pico-8 play session: hold → + tap 🅾

[t = 1 s] hold → ~1s, tap 🅾 ~2×
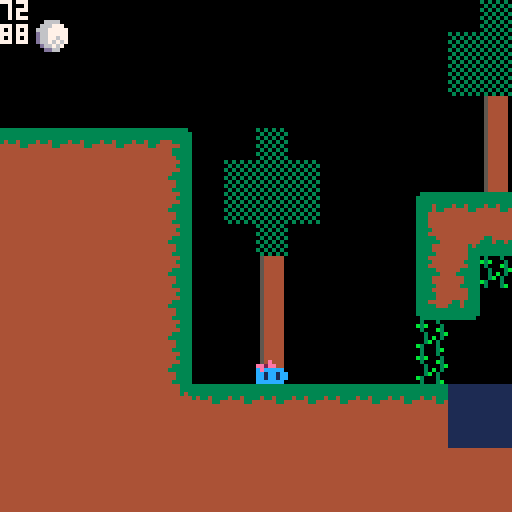
[t = 2 s] hold → ~2s, tap 🅾 ~4×
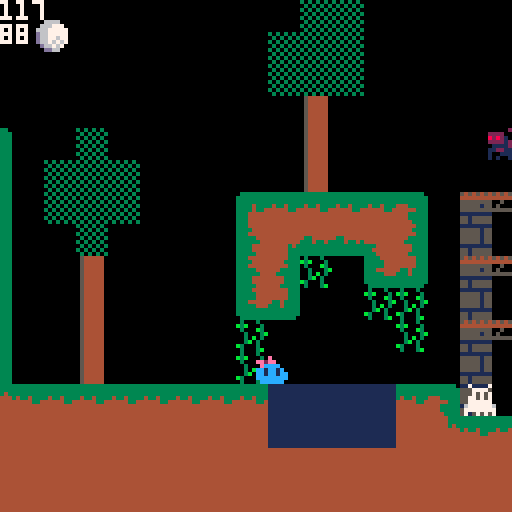
[t = 4 s] hold → ~4s, tap 🅾 ~7×
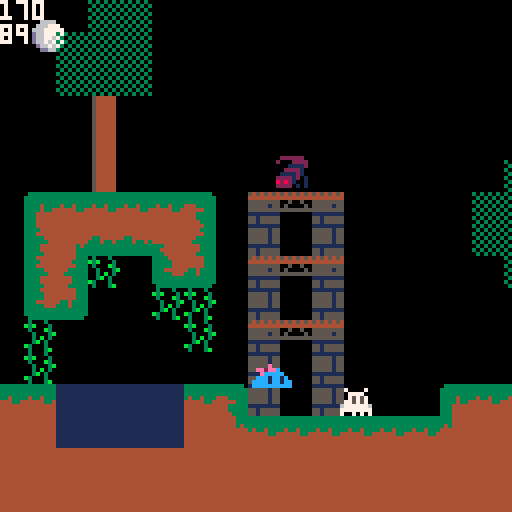
[t = 6 s] hold → ~6s, tap 🅾 ~10×
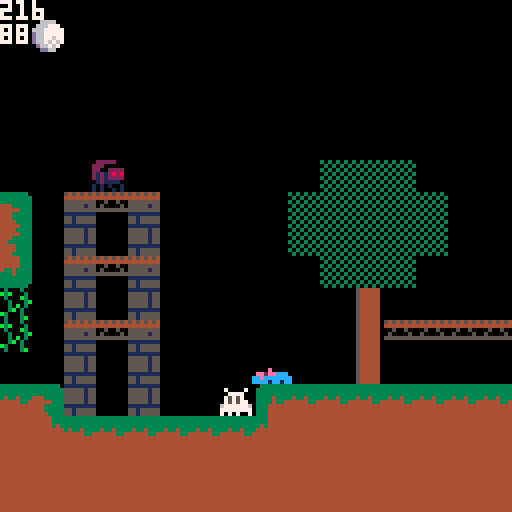
[t = 8 s] hold → ~8s, tap 🅾 ~14×
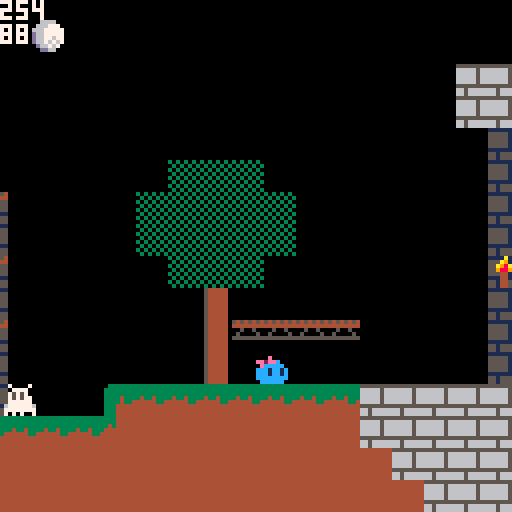

pico-8 cartridge
version 38
__lua__
--main
function _init()
    pressed = false
    --pal(1, 129,1)
    run_delay = 0
    run_frame = 0
    turnaround_frame = 0
    turnaround = false
    splat = false
    splat_frame = 0
    bounce_splat = false
end

function _update()
    frame_count = flr(time()*30)
	player:update()
	goober:update()
    spoober:update()
    squirter:update()
    bubbler:update()
    --slimeter:update()
end

function _draw()
	cls()
	spr(48, player.x/-128+10,5)
	--map(player.x/8-8, player.y/8-10, -(player.x%8)+1, -(player.y%8), 18, 18)
    map(player.x/8-8, 0, -(player.x%8)+1, 0, 18, 18)
    goober:draw()
    spoober:draw()
    squirter:draw()
    bubbler:draw()
    player:draw()
    --slimeter:draw()
    print(flr(player.x),7)
    print(flr(player.y),7)
end

function debug_menu()
    print(player.x.." x")
    print(player.y.." y")
    print(tostr(player.grounded).." grounded")
end

function colliding(obj1, obj2)
    right1 = obj1.x + 7
	left1 = obj1.x
	top1 = obj1.y 
	bottom1 = obj1.y + 7

    right2 = obj2.x + 7
	left2 = obj2.x
	top2 = obj2.y 
	bottom2 = obj2.y + 7
    return (((right1 >= left2) and (right1 <= right2))or ((left1 <= right2) and (left1 >= left2))) and ((bottom1 >= top2) and top1 <= bottom2)
end

function animation_sprite(sprite_set, run_frame, frame_duration)
    sprite = sprite_set[flr(((run_frame / frame_duration)  % #sprite_set))+1]
    return sprite
end

function map_collision(obj, flag)
	right = obj.x + 7
	left = obj.x
	top = obj.y 
	bottom = obj.y + 7
    --solids
    if flag == 7 then --if solid
        if (fget(mget(flr(left/8),flr(bottom/8)), flag) or fget(mget(flr(right/8),flr(bottom/8)), flag)) then
            return true
        end
        if (fget(mget(flr(left/8),flr(top/8)), flag) or fget(mget(flr(right/8),flr(top/8)), flag)) then
            return true
        end
    end

    --one way patforms
    if flag == 6 then
        if (fget(mget(flr(left/8),flr(bottom/8)), flag) or fget(mget(flr(right/8),flr(bottom/8)), flag)) then
            return true
        end 
    end

    --water
    if flag == 4 then --if solid
        if (fget(mget(flr(left/8),flr(bottom/8)), flag) or fget(mget(flr(right/8),flr(bottom/8)), flag)) then
            return true
        end
        if (fget(mget(flr(left/8),flr(top/8)), flag) or fget(mget(flr(right/8),flr(top/8)), flag)) then
            return true
        end
    end
end

function on_floor(obj)
    bottom = obj.y + 8
    right = obj.x + 7
	left = obj.x
    if (fget(mget(flr(left/8),flr(bottom/8)), 7) or fget(mget(flr(right/8),flr(bottom/8)), 7)) then
		return true
    elseif (fget(mget(flr(left/8),flr(bottom/8)), 6) or fget(mget(flr(right/8),flr(bottom/8)), 6)) and obj.dy >=0 then
		return true
	end

end

function btn_press(button)
    if btnp(button) and not pressed then
        pressed = true
        return true
    elseif  not btn(button) then
        pressed = false
    end
end
-->8
--player
player = {
    --Image
    sprite = 9,
    run_frame = 0,
    flipped = false,
    animation,
    --Movement
    x = 64,
    y = 64,
    dy = 0,
    dx = 0,
    acceleration = .15,
    friction = .5, --change into a stat for terrain?
    max_speed = 2.5,
    jump_height = -4.3,
    gravity = .45,
    gravity_max = 7,
    boost_speed = 3,
    --States
    flipped = false,
    free = true,   
    grounded = false,
    boosting = false,
    double_jump_ready = false,
    bounce_ready = false,

    update = function(self)
        if(self.free) then
            self:run(self.run_direction())
            self:double_jump()
            self:jump()
            self:bounce()
            self:check_grounded()
        end
    end,
    
    draw = function(self)
        self:acid_form()
        self:update_sprite()
        if map_collision(self, 4) then
            ovalfill(62, self.y-1, 73, self.y+9, 1)
        end
        spr(self.sprite, 64, self.y,1,1, self.flipped)
        if map_collision(self, 4) then
            oval(62, self.y-1, 73, self.y+9, 7)
        end
    end,

    update_sprite = function(self)
        --idle sprite
        self.sprite=9
        --turnaround test
        if (btn(➡️) and self.flipped and not btn(⬅️)) or (btn(⬅️) and not self.flipped and not btn(➡️)) then
            turnaround = true
        end
        --run sprite
        if self.dx < 0 then
            self.flipped = true
        elseif self.dx> 0 then 
            self.flipped = false
        end
        --expression sprite
        if btn(🅾️) and btn(⬇️) then
    	    player.sprite = 26
        elseif btn(🅾️) then
            player.sprite = 25  
        end
        --air sprite
        if  not self.grounded and self.dy < 0 then
            self.sprite = 11
        elseif not self.grounded and self.dy > 0 then
            self.sprite = 12
        end
        --turnaround
        if turnaround then
            self.sprite = 26
            turnaround_frame += 1
        end
        if turnaround_frame >= 5 then
            turnaround_frame = 0
            turnaround = false
        end
        --roll
        if (btn(➡️) and player.free and player.grounded and turnaround_frame == 0 and not btn(⬅️)) then
            run_frame += 1
            player.sprite = animation_sprite({41,42,43,44,45,9}, run_frame, 3)
        elseif (btn(⬅️) and player.free and player.grounded and turnaround_frame == 0 and not btn(➡️)) then
            run_frame += 1
            player.sprite = animation_sprite({41,42,43,44,45,9}, run_frame, 3   )
        else
            --run_frame = 0
        end
        --confusion
        if btn(➡️) and btn(⬅️) then
            self.sprite = 26
        end
        
        --splat!
        if bounce_splat then
            rect(63, self.y+6, 72, self.y+7,12) 
            self.sprite = 27
            bounce_splat = false
            splat = false
            splating = false
        end
        if splat or splatting and not bounce_splat then
            splatting = true
            rect(63, self.y+6, 72, self.y+7,12)  
            self.sprite = 27
            splat_frame += 1
        end
        if splat_frame >= 4 then
            splat_frame = 0
            splatting = false
            self.sprite = 10
        end
        
    end,

    run_direction = function()  
        --if right not left
        if (btn(➡️) and not btn(⬅️)) then    
            return "right"
        --if left not right
        elseif btn(⬅️) and not btn(➡️) then 
            return "left"
        --if left <--> right
        else
            return nil
        end
    end,

    run = function(self, direction)
        if (direction == "right") then
            self.dx += self.acceleration
            if (self.dx >= self.max_speed) then
                self.dx -= self.acceleration
            elseif (self.dx <= 0) then
                self.dx += self.acceleration
            end
        elseif (direction == "left") then
            self.dx -= self.acceleration
            if (self.dx <= -(self.max_speed)) then
                self.dx += self.acceleration
            elseif (self.dx >= 0) then
                self.dx -= self.acceleration
            end
        else
            --Reduce dx by friction amount if above 0
            if self.dx > 0 then
                self.dx -= self.friction
                --If reduced past 0, set to 0
                if self.dx < 0 then
                    self.dx = 0
                end
            --Increase dx by friction amount if below 0
            elseif self.dx < 0 then
                self.dx += self.friction
                --If increased past 0, set to 0
                if self.dx > 0 then
                    self.dx = 0
                end
            end
        end
        self.x += self.dx
		while map_collision(player, 7) and self.dx <= 0 do
			self.x +=1
		end
        while map_collision(player, 7) and self.dx >= 0 do
			self.x -=1
		end
    end,

    check_grounded = function(self)
        if on_floor(self) and not self.grounded then
            if self.bounce_ready then
                sfx(4,1)
                bounce_splat = true
            else
                if self.dy > 7 then
                    sfx(1,1)
                end
                splat = true
            end
        else 
            splat = false    
        end
        if on_floor(self) and self.bounce_ready then
            self.dy *= -1
            self.bounce_ready = false
            self.double_jump_ready = true 
        elseif on_floor(self) then
            self.grounded = true
            slimeter.level = 3
            self.dy = 0
            self.double_jump_ready = true
            self.friction = 0.5
        else
            self.grounded = false
            self.friction = 0.2
        end
    end,

    jump = function(self)
        --take input and affect variables
        if (btnp(⬆️) and self.grounded) then
            sfx(0,1)
            squirter:squirt(5,2,20,1,40)
            self.dy = self.jump_height
            self.double_jump_ready = true
        elseif (btn(⬆️) and  not self.grounded and self.dy < 0 and self.dy > self.jump_height) then
            self.dy += self.gravity
        elseif (not self.grounded) then
            self.dy += self.gravity * 2
        end

        --check gravity max
        if self.dy > self.gravity_max then
            self.dy = self.gravity_max
        end
        --adjust y accordingly
        self.y += self.dy

        --shunt
        --solids
        while map_collision(player, 7) and self.dy >= 0 do
			self.y -=1
		end
        while map_collision(player, 7) and self.dy <= 0 do
			self.y +=1
		end
        --platforms
        while map_collision(player, 6) and self.dy >= 0 do
			self.y -=1
		end

    end,

    double_jump = function(self)
        if (btnp(⬆️) and self.double_jump_ready) then
            sfx(2,1)
            squirter:squirt(10,.5,25,-.5,5)
            self.dy = self.jump_height
            self.double_jump_ready = false
            self.bounce_ready = false
        end
    end,

    bounce = function(self)
        if (btn_press(🅾️) and not self.grounded) then
            sfx(3,1)
            self.dy = self.gravity_max
            self.bounce_ready = true
        end
    end,

    float = function(self)
        --blah
    end,

    acid_form = function(self)
        if btn(❎) then 
            pal(12,11)
            if rnd() < .3 then 
                bubbler:create_bubble()
            end
        else
            pal (12, 12)
        end
    end

}
-->8
--slimeter

slimeter = {
level = 3,
sprite = 19,
length = 3,
y=0,
update = function()
    slimeter.y = 125 - slimeter.level * 8
end,

draw = function()
    spr(slimeter.sprite,0,slimeter.y,1,slimeter.level,0,1)
    spr(20,0,101,1,3,0,0)
    
end
}
-->8
--goober
goober = {
sprite = 64,
x = 22*8,
y = 12*8,
dy = 0,
dx = -1,
jump_height = 0,
gravity = .3,
gravity_max = 8,
grounded = false,
timer = 0,
start_time = 0,

update = function(self)
    --run
    self:run()

    --gravity
    if not self.grounded then
        self.dy += self.gravity
        if self.dy > self.gravity_max then
            self.dy = self.gravity_max
        end
        --adjust y accordingly
        self.y += self.dy
    end

    --check grounded
    self.grounded = on_floor(self)

    --if in floor, get out
    while on_floor(self) do
        self.y -= 1
    end
end,

draw = function(self)
    --colliding
    if colliding(self, player) then
        cursor((self.x-player.x)+64, self.y-8)
        print("eEP!",7)
        cursor(0,0)
        self.sprite = 80
        self.timer = 1
        self.start_time = time()
    elseif time() > self.start_time + self.timer then
        self.timer = 0
    end

    --walks
    if not colliding(self, player) and (time() % 1 ) < .5 then
        self.sprite = 64
    elseif not colliding(self, player) then
        self.sprite = 65
    end

    spr(self.sprite, (self.x-player.x)+64, self.y+1, 1,1,(self.dx < 1))
end,

run = function(self)
    if not colliding(self, player) then
        self.x += self.dx
        if map_collision(self,7) then
            --flip direction
            self.dx *= -1
            while map_collision(self) do
                --get out of wall
                self.x += self.dx
            end
            self.x += self.dx
        end
    end
end
}


--spoober
spoober = {
sprite = 84,
x = 176,
y = 0,
dy = 0,
dx = 0,
jump_height = 2,
gravity = .15,
gravity_max = 8,
grounded = false,
timer = 0,
start_time = 0,

update = function(self)
    --animate
    self:sprite_set()

    --jump
    self:jump()

    --gravity
    if not self.grounded then
        self.dy += self.gravity
        if self.dy > self.gravity_max then
            self.dy = self.gravity_max
        end
    end

    --adjust y accordingly
    self.y += self.dy

    --check grounded
    self.grounded = on_floor(self)

    --if in floor, get out
    while on_floor(self) do
        self.y -= 1
    end
end,

draw = function(self)
    if colliding(self, player) then
        cursor((self.x-player.x)+64, self.y-8)
        print("hELLO!",7)
        cursor(0,0)
    end
    spr(self.sprite, (self.x-player.x)+64, self.y+1, 1,1,(player.x < self.x))
end,

jump = function(self)
    seconds_between_jumps = 3
    if time()%seconds_between_jumps == 0 then
        self.dy = -self.jump_height
    end
end,

sprite_set = function(self)
    if colliding(self, player) then
        self.sprite = 83
        self.timer = 1
        self.start_time = time()
    elseif time() > self.start_time + self.timer then
        self.timer = 0
        self.sprite = 84
    end
    if not self.grounded and abs(self.dy) < .3 then
        self.sprite = 84
   	elseif not self.grounded and self.dy < 0 then
        self.sprite = 68
    elseif not self.grounded and self.dy > 0 then
        self.sprite = 67
    end
end,
}
-->8
--squirter
squirter = {
x = 0,
y = 0,
globs = {},

update = function(self)
	self.x = player.x+3
    self.y = player.y+7
	foreach(self.globs, function(obj) obj:update_glob() end)
end,

draw = function (self)
	foreach(self.globs, function(obj) obj:draw() end)
end,

squirt = function(self, upcount, uppies, downcount, downies, lifespan)
    i = 0
    globs = upcount
    while i < globs do
        self:create_glob(uppies,lifespan)
        i += 1
    end
    i = 0
    globs = downcount
    while i < globs do
        self:create_glob(downies,lifespan)
        i += 1
    end
end, 

create_glob = function(self, uppies, lifespan)
	new_glob = {
        x = squirter.x + (rnd()-.5)*3,
        y = squirter.y,
        dy = (rnd())-uppies,
        dx = (rnd()-.5),
        burnout = lifespan +  flr(rnd(8)),

        update_glob = function(self)
            self.x += self.dx
            while (fget(mget(flr(self.x)/8,self.y/8), 7)) and self.dx < 0 do
                self.x = flr(self.x)
                self.x += 1
                self.dx = 0
            end
            while (fget(mget(ceil(self.x)/8,self.y/8), 7)) and self.dx > 0 do
                self.x = ceil(self.x)
                self.x -= 1
                self.dx = 0
            end

            self.y += self.dy/2
            while (fget(mget(self.x/8,self.y/8), 7)) do
                self.y -= 1
                self.dx = 0
            end
            while (fget(mget(self.x/8,self.y/8), 6)) do
                self.y -= 1
                self.dx = 0
            end

            self.dy +=0.2
            self.burnout-=1
            if self.burnout < 0 then
                del(squirter.globs, self)
            end
        end,   

        draw = function(self)
            pset((ceil(self.x)-player.x+65), self.y, 12 )
        end
    }
	add(self.globs, new_glob)
end
}
-->8
--bubbler
bubbler = {
x = 0,
y = 0,
bubbles = {},

update = function(self)
	self.x = player.x+3
    self.y = player.y+7
	foreach(self.bubbles, function(obj) obj:update_bubble() end)
end,

draw = function (self)
	foreach(self.bubbles, function(obj) obj:draw() end)
end,

create_bubble = function(self)
	new_bubble = {
        x = bubbler.x -4 + flr((rnd())*8),
        y = bubbler.y-2,
        dy = .4,
        dx = (rnd()-.5)/3,
        burnout = 10 + flr(rnd(15)),

        update_bubble = function(self)
            self.y -= self.dy
            self.x -= self.dx
            self.burnout-=1
            if self.burnout < 0 then
                del(bubbler.bubbles, self)
            end
        end,   

        draw = function(self)
            pset((ceil(self.x)-player.x+65), self.y, 11 )
        end
    }
	add(self.bubbles, new_bubble)
end
}
__gfx__
00000000000500500000a0000000a0000000a000000000005555555555555555005005000000000000000000000e00000000000000cecc001111111111111111
0000000000055000000a9000000a9000000a8a0000000000665aa5665455555500005500000e000000000000ee2eec0000cccc00ee2eecc01111111155555155
007007000055150000a98a00009989000098890000005000555aa5555555555500551500ee2eec00000e00000ec1cc100cceccc0cecccccc1111111155555155
0007700005571750009889000098890000a88900000540005aaaaaa555555455055717500eccccc0ee2eec00ccc1cc1cee2eecccc1cccc1c1111111155555155
00077000051a1a50000440000004400000044000000440005aaaaaa555555555051a1a50ccc1cc1c0eccccc0cccccccccecccccccc1cc1cc1111111155555155
007007000511115000044000000440000004400000044000555aa5555555555505111150ccc1cc1cccc1cc1cccccccccccc1cc1cc1cccc1c1111111111111111
000000000551155000054000000540000005400000054000665aa5665455554505511550ccccccccccc1cc1c0cccccc00cc1cc100cccccc01111111155155555
000000000055550000055000000550000005500000055000665aa56655555555005555000cccccc0cccccccc00cccc0000cccc0000cccc001111111155155555
00000000000000000009a000077777000777770003333333333333333333333033344444000e0000000000000000000000000000000000001111a11100000000
0000000000000000000a80007ccccc707000007033333333333333333333333333344444ee2eec0000000000000000000000000000000000555a915500000000
0000000000000000000770007ccccc7070000070333333333333333333333333343444440e1cc1c00000e00000000000000000000000000055a98a5500000000
0000000000000000000770007ccccc707000007033334333343343334443333344444444cc1cc1cc0ee2eec00000000000000000000000005598895500000000
0000000000000000444774447ccccc707000007033334334444443344444433344444444cccccccccceccccc000e000000000000000000005554415500000000
000000000000000044a77a447ccccc707000007033344444444444444443333344444444cccccccccc1cc1ccee2eeccc00000000000000001114411100000000
00000000000000004aa77aa47ccccc707000007033344444444444444443333344444444cccccccccc1cc1cccecccccc00000000000000005514455500000000
000000000000000044aaaa447111117071111170333444444444444444443333444444440cccccc00cccccc0ccc1cc1c00000000000000005514455500000000
0000000077777777444444447ccccc70700000703334444444444444444443334444433300000000000000000000000000000000000000005454545400000000
0000000011111111050000507ccccc7070000070333344444444444444443333444443330000e000000000000000000000000000000e00004444444400000000
0000000011111111050000507ccccc7070000070333444444444444444444333444443430ee2eec00000e0000000e000000e0000ee2ee0005555555500000000
0000000011111111050000507ccccc70700000703333344444444444444333334444444400eccccc0ee2eec00ee2ee00ee2ee0000ecccc005555515500000000
0000000011111111050000507ccccc7070000070333333444444444444333333444444440ccc1cc10ceccccc0cecccc0ceccccc0cc1cc1c05555555500000000
0000000011111111050000507ccccc707000007033334444444444444444333344444444cccc1cc1cccc1cc1ccc1cc1ccc1cc1cccc1cc1cc1111111100000000
0000000011111111050000507ccccc707000007033334444444444444444333344444444cccccccccccc1cc1ccc1cc1ccc1cc1cccccccccc5515555500000000
0000000011111111050000507111117071111170333334444444444444433333444444440cccccc00cccccccccccccccccccccc00cccccc05515555500000000
0066660011111111989988997ccccc70700000703333444444444444444443334444444444444444030003003030303005444440000c00c05454545455555555
06667770111111119989a8987ccccc70700000703333344444444444444443334444444444444444b3b0003003030303054444400c000c004444444466666566
6667777711111111898998887ccccc7070000070333334444444444444444333444444444444444403000b303030303005444440c000c00c0050050066666566
d667777711111111888998897ccccc707000007033344444433444444334333344444444444444440030003b030303030544444000c000c00500005066666566
d6677677111111119a8889997ccccc707000007033333444333433433334333344444444444444440030b03030303030054444400000c0005555555566666566
d6676767111111118898a9987ccccc70700000703333333333333333333333333334444444444343003b030003030303054444400c0000c00000000055555555
0d66767011111111899a888871111170711111703333333333333333333333333344444444444333b30003003030303005444440000c0c000000000066566666
00dd6600111111119889989a07777700077777000333333333333333333333303334444444444333030003b00303030305444440c000000c0000000066566666
07000070000000000000000002222220022000000000000000000000000000000000000000000000000000000000000000000000000000000000000000000000
00777700070000700000000022220002220022220000000000000000000000000000000000000000000000000000000000000000000000000000000000000000
00757570007777000000000021111000220128280000000000000000000000000000000000000000000000000000000000000000000000000000000000000000
07757570007575700000000001222200222122220000000000000000000000000000000000000000000000000000000000000000000000000000000000000000
07777770077575700000000001211110212111100000000000000000000000000000000000000000000000000000000000000000000000000000000000000000
67777776677777760000000010212222211122110000000000000000000000000000000000000000000000000000000000000000000000000000000000000000
77777777777777770000000010012828011110010000000000000000000000000000000000000000000000000000000000000000000000000000000000000000
70070707700707070000000010102222101001010000000000000000000000000000000000000000000000000000000000000000000000000000000000000000
07000070000000000000000000000000022222000000000000000000000000000000000000000000000000000000000000000000000000000000000000000000
00777700000000000000000000000000222000000000000000000000000000000000000000000000000000000000000000000000000000000000000000000000
00577750000000000000000002222220220022220000000000000000000000000000000000000000000000000000000000000000000000000000000000000000
07757570000000000000000022220002212128280000000000000000000000000000000000000000000000000000000000000000000000000000000000000000
07577750000000000000000021211110212122220000000000000000000000000000000000000000000000000000000000000000000000000000000000000000
67777776000000000000000001212222012111100000000000000000000000000000000000000000000000000000000000000000000000000000000000000000
77777777000000000000000001212828101010010000000000000000000000000000000000000000000000000000000000000000000000000000000000000000
70070707000000000000000010102222101001010000000000000000000000000000000000000000000000000000000000000000000000000000000000000000
00000000000000000000000000000000000000000000000000000000000000000000000000000000000000000000000000000000000000000000000000000000
00000000000000000000000000000000000000000000000000000000000000000000000000000000000000000000000000000000000000000000000000000000
00000000000000000000000000000000000000000000000000000000000000000000000000000000000000000000000000000000000000000000000000000000
00000000000000000000000000000000000000000000000000000000000000000000000000000000000000000000000000000000000000000000000000000000
00000000000000000000000000000000000000000000000000000000000000000000000000000000000000000000000000000000000000000000000000000000
00000000000000000000000000000000000000000000000000000000000000000000000000000000000000000000000000000000000000000000000000000000
00000000000000000000000000000000000000000000000000000000000000000000000000000000000000000000000000000000000000000000000000000000
00000000000000000000000000000000000000000000000000000000000000000000000000000000000000000000000000000000000000000000000000000000
00000000000000000000000000000000000000000000000000000000000000000000000000000000000000000000000000000000000000000000000000000000
00000000000000000000000000000000000000000000000000000000000000000000000000000000000000000000000000000000000000000000000000000000
00000000000000000000000000000000000000000000000000000000000000000000000000000000000000000000000000000000000000000000000000000000
00000000000000000000000000000000000000000000000000000000000000000000000000000000000000000000000000000000000000000000000000000000
00000000000000000000000000000000000000000000000000000000000000000000000000000000000000000000000000000000000000000000000000000000
00000000000000000000000000000000000000000000000000000000000000000000000000000000000000000000000000000000000000000000000000000000
00000000000000000000000000000000000000000000000000000000000000000000000000000000000000000000000000000000000000000000000000000000
00000000000000000000000000000000000000000000000000000000000000000000000000000000000000000000000000000000000000000000000000000000
00000000000000000000000000000000000000000000000000000000000000000000000000000000000000000000000000000000000000000000000000000000
00000000000000000000000000000000000000000000000000000000000000000000000000000000000000000000000000000000000000000000000000000000
00000000000000000000000000000000000000000000000000000000000000000000000000000000000000000000000000000000000000000000000000000000
00000000000000000000000000000000000000000000000000000000000000000000000000000000000000000000000000000000000000000000000000000000
00000000000000000000000000000000000000000000000000000000000000000000000000000000000000000000000000000000000000000000000000000000
00000000000000000000000000000000000000000000000000000000000000000000000000000000000000000000000000000000000000000000000000000000
00000000000000000000000000000000000000000000000000000000000000000000000000000000000000000000000000000000000000000000000000000000
00000000000000000000000000000000000000000000000000000000000000000000000000000000000000000000000000000000000000000000000000000000
00000000000000000000000000000000000000000000000000000000000000000000000000000000000000000000000000000000000000000000000000000000
00000000000000000000000000000000000000000000000000000000000000000000000000000000000000000000000000000000000000000000000000000000
00000000000000000000000000000000000000000000000000000000000000000000000000000000000000000000000000000000000000000000000000000000
00000000000000000000000000000000000000000000000000000000000000000000000000000000000000000000000000000000000000000000000000000000
00000000000000000000000000000000000000000000000000000000000000000000000000000000000000000000000000000000000000000000000000000000
00000000000000000000000000000000000000000000000000000000000000000000000000000000000000000000000000000000000000000000000000000000
00000000000000000000000000000000000000000000000000000000000000000000000000000000000000000000000000000000000000000000000000000000
00000000000000000000000000000000000000000000000000000000000000000000000000000000000000000000000000000000000000000000000000000000
d3d3d3d3d3d3d3d3d3d3d3d300000000000000000000000000000000000000000000000000000000000000000000000000000000000000000000000000000000
__gff__
0003020202028000000000000000000000000000008080808000000000000080001000000080808080000000000040000010000000808080808000000000408000000000000000000000000000000000000000000000000000000000000000000000000000000000000000000000000000000000000000000000000000000000
0000000000000000000000000000000000000000000000000000000000000000000000000000000000000000000000000000000000000000000000000000000000000000000000000000000000000000000000000000000000000000000000000000000000000000000000000000000000000000000000000000000000000000
__map__
1f0000000000000000000000000000003b3b0000000000000000000000000000000000000000000000000000000000000000000000000000000000000000000000000000000000000000000000000000000000000000000000000000000000000000000000000000000000000000000000000000000000000000000000000000
1f00000000000000000000000000003b3b3b0000000000000000000000000000000000000000000008000000000000000000000000000000000000000000000000000000000000000000000000000000000000000000000000000000000000000000000000000000000000000000000000000000000000000000000000000000
1f00000000000000000000000000003b3b3b00000000000000000000000000000000000000003f3f3f3f3f00000000000000000000000000000000000000000000000000000000000000000000000000000000000000000000000000000000000000000000000000000000000000000000000000000000000000000000000000
1f0000000000000000000000000000003c0000000000000000000000000000000000000000003f3f3f3f3f00000000000000000000000000000000000000000000000000000000000000000000000000000000000000000000000000000000000000000000000000000000000000000000000000000000000000000000000000
1616161616161700003b0000000000003c000000000000000000000000000000000000000000000f000f0000000000000000000000000000000000000000000000000000000000000000000000000000000000000000000000000000000000000000000000000000000000000000000000000000000000000000000000000000
26262626262627003b3b3b00000000003c0000000000000000000000003b3b3b000000000000000f000f0000000000000000000000000000000000000000000000000000000000000000000000000000000000000000000000000000000000000000000000000000000000000000000000000000000000000000000000000000
26262626262627003b3b3b000000151616161617002e3e2e000000003b3b3b3b3b0000000000000f000f0000000000000000000000000000000000000000000000000000000000000000000000000000000000000000000000000000000000000000000000000000000000000000000000000000000000000000000000000000
2626262626262700003b00000000253936363827000f000f000000003b3b3b3b3b0000000000000f000f0000000000000000000000000000000000000000000000000000000000000000000000000000000000000000000000000000000000000000000000000000000000000000000000000000000000000000000000000000
2626262626262700003c0000000025273a003537002e3e2e00000000003b3b3b000000000000001e001e0000000000003e3e3e3e00000000000000000000000000000000000000000000000000000000000000000000000000000000000000000000000000000000000000000000000000000000000000000000000000000000
2626262626262700003c00000000353700003a3a000f000f0000000000003c00000000000000000f000f0000000000000000000000000000000000000000000000000000000000000000000000000000000000000000000000000000000000000000000000000000000000000000000000000000000000000000000000000000
2626262626262700003c000000003a000000003a002e3e2e0000000000003c3e3e3e3e000000000f000f0012000000000000000000000000000000000000000000000000000000000000000000000000000000000000000000000000000000000000000000000000000000000000000000000000000000000000000000000000
2626262626262700003c000000003a0000000000000f000f0000000000003c00000000000000000f000f0022000000000000000000000000000000000000000000000000000000000000000000000000000000000000000000000000000000000000000000000000000000000000000000000000000000000000000000000000
2626262626262816161616161616163131313116170f000f00000015161616161616163f3f3f3f3f3f3f3f3f3f3f16161616161616323232323232321616161616161616161616161616161616161600000000000000000000000000000000000000000000000000000000000000000000000000000000000000000000000000
26262626262626262626262626262631313131262816161616161618262626262626263f3f3f3f3f3f3f3f3f3f3f26262626262626323232323232322626262626262626262626262626262626262600000000000000000000000000000000000000000000000000000000000000000000000000000000000000000000000000
2626262626262626262626262626262626262626262626262626262626262626262626263f3f3f3f3f3f3f3f3f2626262626262626262626262626262626262626262626262626262626262626262600000000000000000000000000000000000000000000000000000000000000000000000000000000000000000000000000
262626262626262626262626262626262626262626262626262626262626262626262626263f3f3f3f3f3f3f262626262626262626262626262626262626262626262626262626262626262626262600000000000000000000000000000000000000000000000000000000000000000000000000000000000000000000000000
26262626262626262626262626262626262626262626262626262626262626262626262626263f3f3f3f3f26262626262626262626262626262626262626262626262626262626262626262626262600000000000000000000000000000000000000000000000000000000000000000000000000000000000000000000000000
262626262626262626262626262626262626262626262626263f3f3f3f3f3f3f3f3f3f3f3f3f3f3f3f3f3f3f3f3f3f3f3f3f3f3f3f3f3f3f3f3f3f3f3f3f3f0000000000000000000000000000000000000000000000000000000000000000000000000000000000000000000000000000000000000000000000000000000000
262626262626262626262626262626262626262626262626263f3f3f3f3f3f3f3f3f3f3f3f3f3f3f3f3f3f3f3f3f3f3f3f3f3f3f3f3f3f3f3f3f3f3f3f3f3f0000000000000000000000000000000000000000000000000000000000000000000000000000000000000000000000000000000000000000000000000000000000
262626262626262626262626262626262626262626262626263f3f3f3f3f3f3f3f3f3f3f3f3f3f3f3f3f3f3f3f3f3f3f3f3f3f3f3f3f3f3f3f3f00000000000000000000000000000000000000000000000000000000000000000000000000000000000000000000000000000000000000000000000000000000000000000000
3f3f3f3f3f3f3f3f3f3f3f3f3f3f3f3f3f3f3f3f3f3f3f3f3f3f3f3f3f3f3f3f3f3f3f3f3f3f3f3f3f3f3f3f3f3f3f3f3f3f3f3f3f3f3f00000000000000000000000000000000000000000000000000000000000000000000000000000000000000000000000000000000000000000000000000000000000000000000000000
3f3f3f3f3f3f3f3f3f3f3f3f3f3f3f3f3f3f3f3f3f3f3f3f3f3f3f3f3f3f3f3f3f3f3f3f3f3f3f3f3f3f3f3f3f3f3f3f3f3f3f3f3f3f3f00000000000000000000000000000000000000000000000000000000000000000000000000000000000000000000000000000000000000000000000000000000000000000000000000
3f3f3f3f3f3f3f3f3f3f3f3f3f3f3f3f3f3f3f3f3f3f3f3f3f3f3f3f3f3f3f3f3f3f3f3f3f3f3f3f3f3f3f3f3f3f3f3f3f3f3f3f3f3f3f00000000000000000000000000000000000000000000000000000000000000000000000000000000000000000000000000000000000000000000000000000000000000000000000000
0f0f0f0f0f0f0f0f0f0f0f0f0f0f0f0f0f0f0f0f0f0f0f0f0f0f0f0f0f0f0f0f0f0f0f0f0f0f0f0f0f0f0f0f0f0f0f0f0f0f0f0f0f0f0f00000000000000000000000000000000000000000000000000000000000000000000000000000000000000000000000000000000000000000000000000000000000000000000000000
0f0f0f0f0f0f0f0f0f0f0f0f0f0f0f0f0f0f0f0f0f0f0f0f0f0f0f0f0f0f0f0f0f0f0f0f0f0f0f0f0f0f0f0f0f0f0f0f0f0f0f0f0f0f0f00000000000000000000000000000000000000000000000000000000000000000000000000000000000000000000000000000000000000000000000000000000000000000000000000
0f0f0f0f0f0f0f0f0f0f0f0f0f0f0f0f0f0f0f0f0f0f0f0f0f0f0f0f0f0f0f0f0f0f0f0f0f0f0f0f0f0f0f0f0f0f0f0f0f0f0f0f0f0f0f00000000000000000000000000000000000000000000000000000000000000000000000000000000000000000000000000000000000000000000000000000000000000000000000000
0f0f0f0f0f0f0f0f0f0f0f0f0f0f0f0f0f0f0f0f0f0f0f0f0f0f0f0f0f0f0f0f0f0f0f0f0f0f0f0f0f0f0f0f0f0f0f0f0f0f0f0f0f0f0f00000000000000000000000000000000000000000000000000000000000000000000000000000000000000000000000000000000000000000000000000000000000000000000000000
